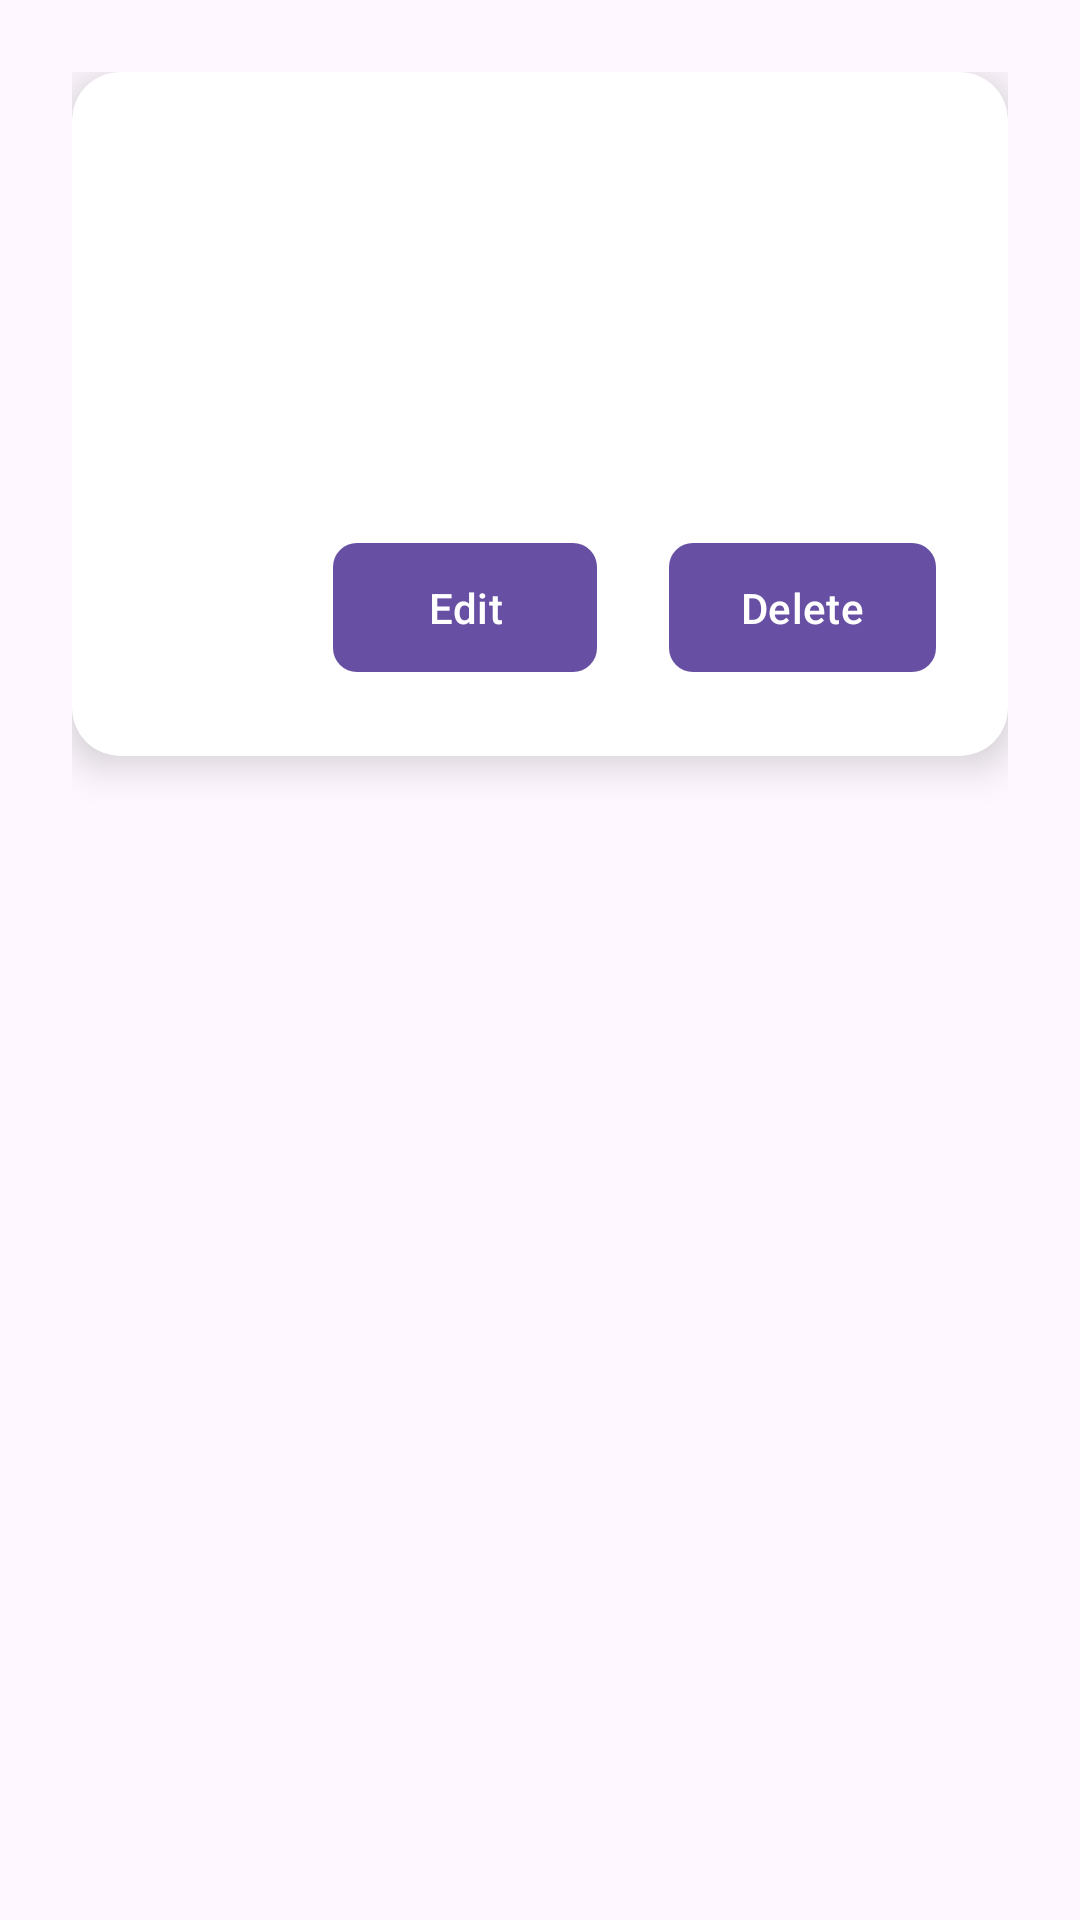

Layout XML and referenced resources for this Android screen:
<!-- AndroidManifest.xml: application theme Theme.YForgotFIN -->
<!-- res/layout/activity_task_details.xml -->
<?xml version="1.0" encoding="utf-8"?>
<androidx.constraintlayout.widget.ConstraintLayout
    xmlns:android="http://schemas.android.com/apk/res/android"
    xmlns:app="http://schemas.android.com/apk/res-auto"
    xmlns:tools="http://schemas.android.com/tools"
    android:layout_width="match_parent"
    android:layout_height="match_parent"
    android:padding="24dp"
    tools:context=".task.TaskDetailsActivity">

    <androidx.cardview.widget.CardView
        android:layout_width="match_parent"
        android:layout_height="wrap_content"
        app:cardCornerRadius="16dp"
        app:cardElevation="8dp"
        app:layout_constraintTop_toTopOf="parent"
        app:layout_constraintStart_toStartOf="parent"
        app:layout_constraintEnd_toEndOf="parent">

        <androidx.constraintlayout.widget.ConstraintLayout
            android:layout_width="match_parent"
            android:layout_height="wrap_content"
            android:padding="24dp">

            <TextView
                android:id="@+id/taskTitle"
                android:layout_width="0dp"
                android:layout_height="wrap_content"
                android:textSize="24sp"
                android:textStyle="bold"
                android:textColor="@color/white"
                app:layout_constraintTop_toTopOf="parent"
                app:layout_constraintStart_toStartOf="parent"
                app:layout_constraintEnd_toEndOf="parent" />

            <TextView
                android:id="@+id/taskDescription"
                android:layout_width="0dp"
                android:layout_height="wrap_content"
                android:textSize="16sp"
                android:textColor="@color/moderate_white"
                app:layout_constraintTop_toBottomOf="@id/taskTitle"
                app:layout_constraintStart_toStartOf="parent"
                app:layout_constraintEnd_toEndOf="parent"
                android:layout_marginTop="16dp"
                android:lineSpacingExtra="4dp" />

            <TextView
                android:id="@+id/taskDueDate"
                android:layout_width="wrap_content"
                android:layout_height="wrap_content"
                android:textSize="14sp"
                android:textColor="@color/light_red"
                app:drawableStartCompat="@drawable/ic_calendar"
                app:layout_constraintTop_toBottomOf="@id/taskDescription"
                app:layout_constraintStart_toStartOf="parent"
                android:layout_marginTop="16dp"
                android:drawablePadding="8dp" />

            <TextView
                android:layout_width="wrap_content"
                android:layout_height="wrap_content"
                android:id="@+id/taskStatus"
                android:textSize="14sp"
                android:textColor="@color/light_green"
                app:layout_constraintTop_toBottomOf="@id/taskDueDate"
                app:layout_constraintStart_toStartOf="parent"
                android:layout_marginTop="16dp"/>

            <TextView
                android:layout_width="wrap_content"
                android:layout_height="wrap_content"
                android:id="@+id/taskDueTime"
                android:textSize="14sp"
                android:textColor="@color/black"
                app:layout_constraintTop_toBottomOf="@id/taskStatus"
                app:layout_constraintStart_toStartOf="parent"
                android:layout_marginTop="16dp"/>

            <com.google.android.material.button.MaterialButton
                android:id="@+id/deleteButton"
                android:layout_width="wrap_content"
                android:layout_height="wrap_content"
                android:text="@string/delete"
                android:textColor="@android:color/white"
                app:layout_constraintTop_toBottomOf="@id/taskDueDate"
                app:layout_constraintEnd_toEndOf="parent"
                android:layout_marginTop="24dp"
                android:paddingHorizontal="24dp"
                android:paddingVertical="12dp"
                app:cornerRadius="8dp"/>


            <com.google.android.material.button.MaterialButton
                android:id="@+id/editButton"
                android:layout_width="wrap_content"
                android:layout_height="wrap_content"
                android:text="@string/edit"
                android:textColor="@android:color/white"
                app:layout_constraintTop_toBottomOf="@id/taskDueDate"
                app:layout_constraintEnd_toStartOf="@id/deleteButton"
                android:layout_margin="24dp"
                android:paddingHorizontal="24dp"
                android:paddingVertical="12dp"
                app:cornerRadius="8dp"/>

        </androidx.constraintlayout.widget.ConstraintLayout>
    </androidx.cardview.widget.CardView>
</androidx.constraintlayout.widget.ConstraintLayout>
<!-- resources referenced by this layout -->
<resources>
  <color name="black">#FF000000</color>
  <color name="light_green">#FF90EE90</color>
  <color name="light_red">#FFCD5C5C</color>
  <color name="moderate_white">#EDEDED</color>
  <color name="white">#FFFFFFFF</color>
  <string name="delete">Delete</string>
  <string name="edit">Edit</string>
  <style name="Theme.YForgotFIN" parent="Base.Theme.YForgotFIN" />
  <style name="Base.Theme.YForgotFIN" parent="Theme.Material3.DayNight.NoActionBar">
          
          
      </style>
</resources>
